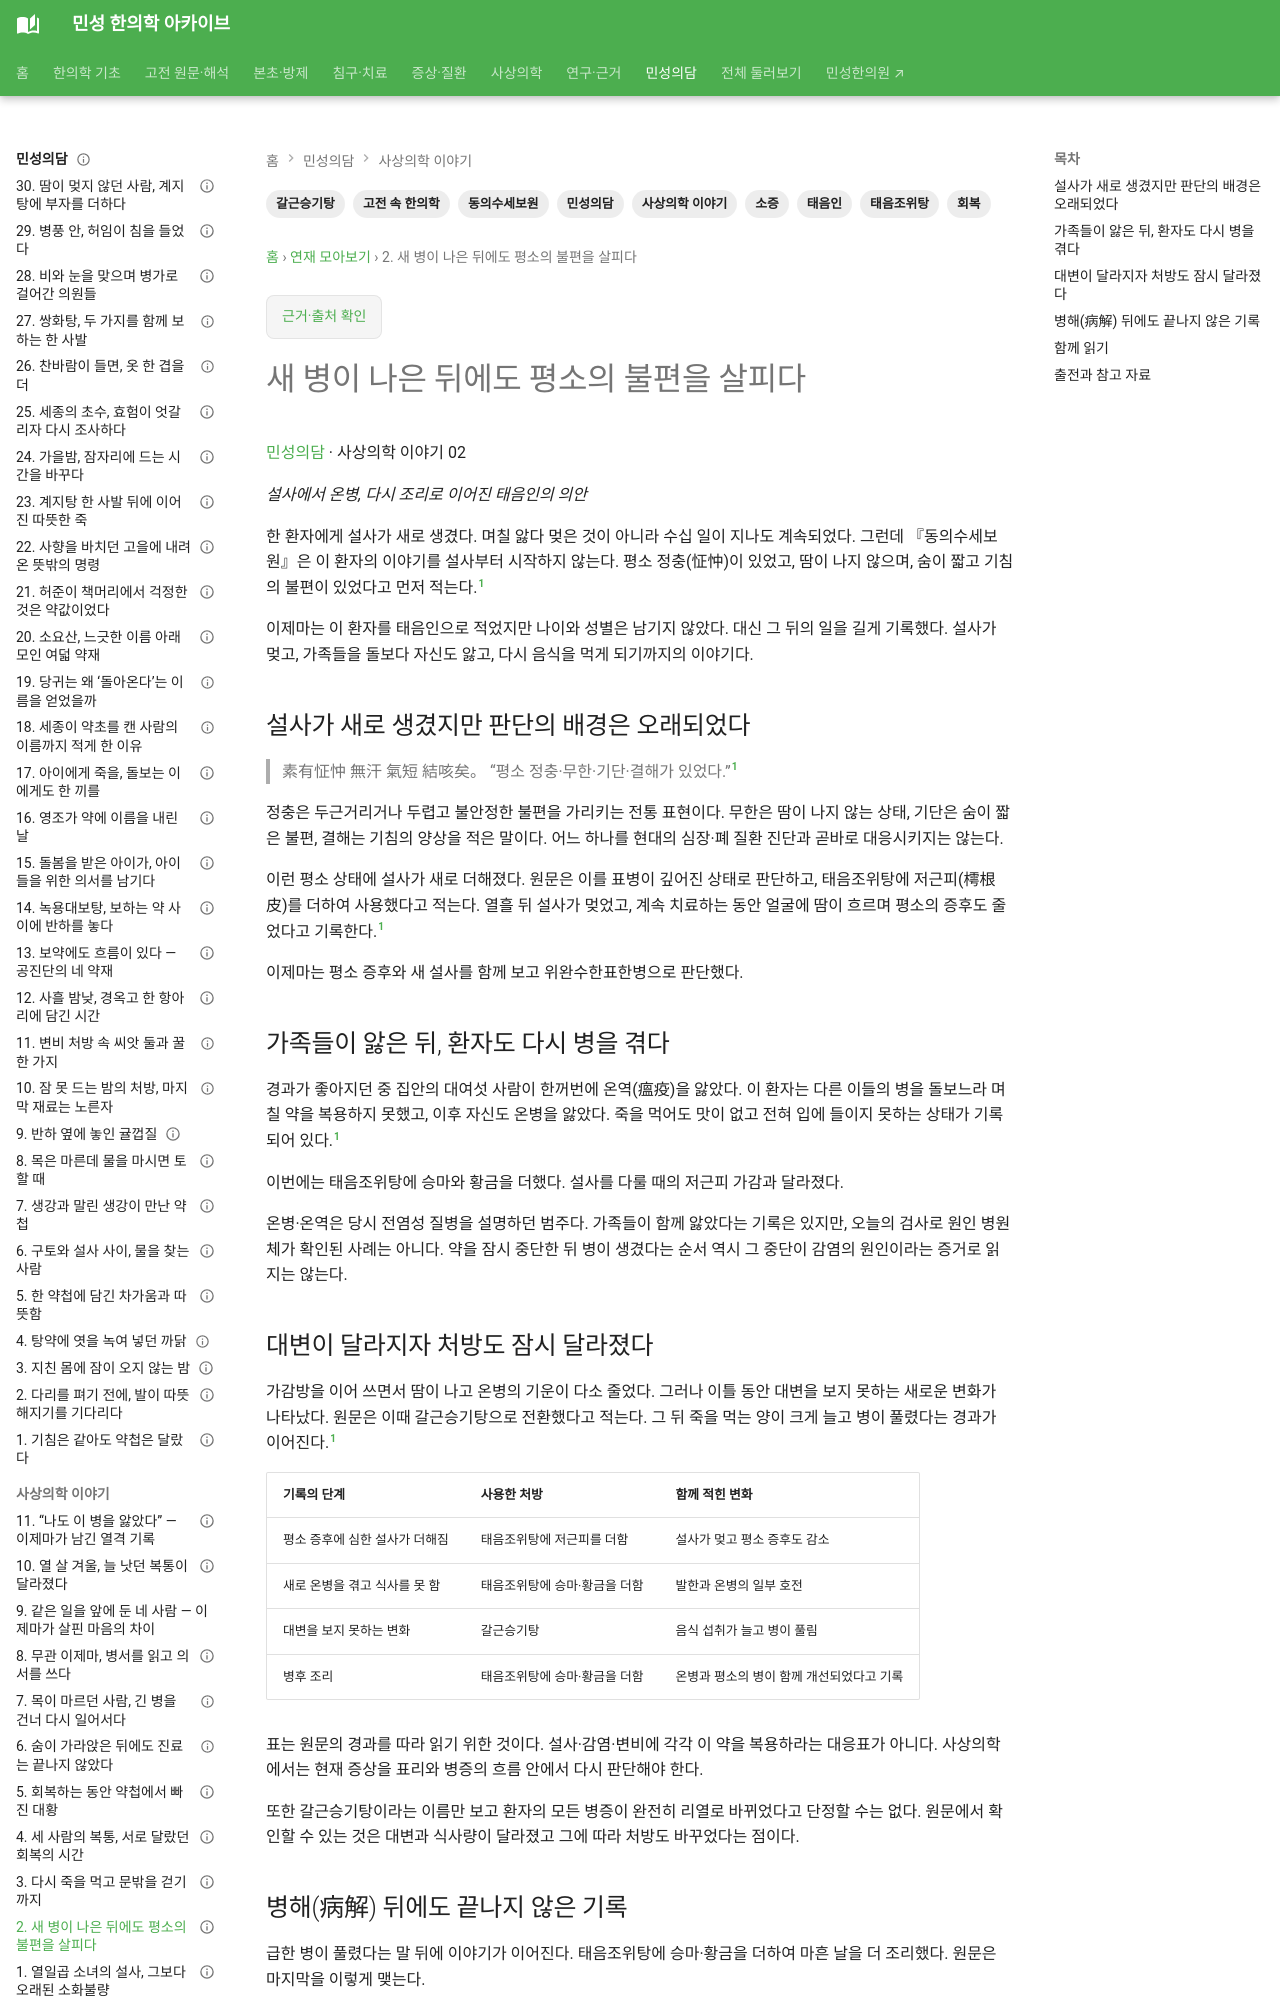

repository: joowon1111/minseong-korean-medicine-wiki · page: classical-stories/sasang/taeeumin-baseline-recovery/index.html · generator: mkdocs

---
title: 새 병이 나은 뒤에도 평소의 불편을 살피다
description: 동의수세보원 신축본 12-10 태음인 치험례의 설사·온병·병후 조리를 따라 소증과 현증, 처방 전환과 회복을 읽습니다.
tags: [민성의담, 고전 속 한의학, 사상의학 이야기, 동의수세보원, 태음인, 태음조위탕, 갈근승기탕, 소증, 회복]
status: 검토완료
---

# 새 병이 나은 뒤에도 평소의 불편을 살피다

[민성의담](../index.md) · 사상의학 이야기 02

*설사에서 온병, 다시 조리로 이어진 태음인의 의안*

한 환자에게 설사가 새로 생겼다. 며칠 앓다 멎은 것이 아니라 수십 일이 지나도 계속되었다. 그런데 『동의수세보원』은 이 환자의 이야기를 설사부터 시작하지 않는다. 평소 정충(怔忡)이 있었고, 땀이 나지 않으며, 숨이 짧고 기침의 불편이 있었다고 먼저 적는다.[^1]

이제마는 이 환자를 태음인으로 적었지만 나이와 성별은 남기지 않았다. 대신 그 뒤의 일을 길게 기록했다. 설사가 멎고, 가족들을 돌보다 자신도 앓고, 다시 음식을 먹게 되기까지의 이야기다.

## 설사가 새로 생겼지만 판단의 배경은 오래되었다

> 素有怔忡 無汗 氣短 結咳矣。
> “평소 정충·무한·기단·결해가 있었다.”[^1]

정충은 두근거리거나 두렵고 불안정한 불편을 가리키는 전통 표현이다. 무한은 땀이 나지 않는 상태, 기단은 숨이 짧은 불편, 결해는 기침의 양상을 적은 말이다. 어느 하나를 현대의 심장·폐 질환 진단과 곧바로 대응시키지는 않는다.

이런 평소 상태에 설사가 새로 더해졌다. 원문은 이를 표병이 깊어진 상태로 판단하고, 태음조위탕에 저근피(樗根皮)를 더하여 사용했다고 적는다. 열흘 뒤 설사가 멎었고, 계속 치료하는 동안 얼굴에 땀이 흐르며 평소의 증후도 줄었다고 기록한다.[^1]

이제마는 평소 증후와 새 설사를 함께 보고 위완수한표한병으로 판단했다.

## 가족들이 앓은 뒤, 환자도 다시 병을 겪다

경과가 좋아지던 중 집안의 대여섯 사람이 한꺼번에 온역(瘟疫)을 앓았다. 이 환자는 다른 이들의 병을 돌보느라 며칠 약을 복용하지 못했고, 이후 자신도 온병을 앓았다. 죽을 먹어도 맛이 없고 전혀 입에 들이지 못하는 상태가 기록되어 있다.[^1]

이번에는 태음조위탕에 승마와 황금을 더했다. 설사를 다룰 때의 저근피 가감과 달라졌다.

온병·온역은 당시 전염성 질병을 설명하던 범주다. 가족들이 함께 앓았다는 기록은 있지만, 오늘의 검사로 원인 병원체가 확인된 사례는 아니다. 약을 잠시 중단한 뒤 병이 생겼다는 순서 역시 그 중단이 감염의 원인이라는 증거로 읽지는 않는다.

## 대변이 달라지자 처방도 잠시 달라졌다

가감방을 이어 쓰면서 땀이 나고 온병의 기운이 다소 줄었다. 그러나 이틀 동안 대변을 보지 못하는 새로운 변화가 나타났다. 원문은 이때 갈근승기탕으로 전환했다고 적는다. 그 뒤 죽을 먹는 양이 크게 늘고 병이 풀렸다는 경과가 이어진다.[^1]

| 기록의 단계 | 사용한 처방 | 함께 적힌 변화 |
|---|---|---|
| 평소 증후에 심한 설사가 더해짐 | 태음조위탕에 저근피를 더함 | 설사가 멎고 평소 증후도 감소 |
| 새로 온병을 겪고 식사를 못 함 | 태음조위탕에 승마·황금을 더함 | 발한과 온병의 일부 호전 |
| 대변을 보지 못하는 변화 | 갈근승기탕 | 음식 섭취가 늘고 병이 풀림 |
| 병후 조리 | 태음조위탕에 승마·황금을 더함 | 온병과 평소의 병이 함께 개선되었다고 기록 |

표는 원문의 경과를 따라 읽기 위한 것이다. 설사·감염·변비에 각각 이 약을 복용하라는 대응표가 아니다. 사상의학에서는 현재 증상을 표리와 병증의 흐름 안에서 다시 판단해야 한다.

또한 갈근승기탕이라는 이름만 보고 환자의 모든 병증이 완전히 리열로 바뀌었다고 단정할 수는 없다. 원문에서 확인할 수 있는 것은 대변과 식사량이 달라졌고 그에 따라 처방도 바꾸었다는 점이다.
